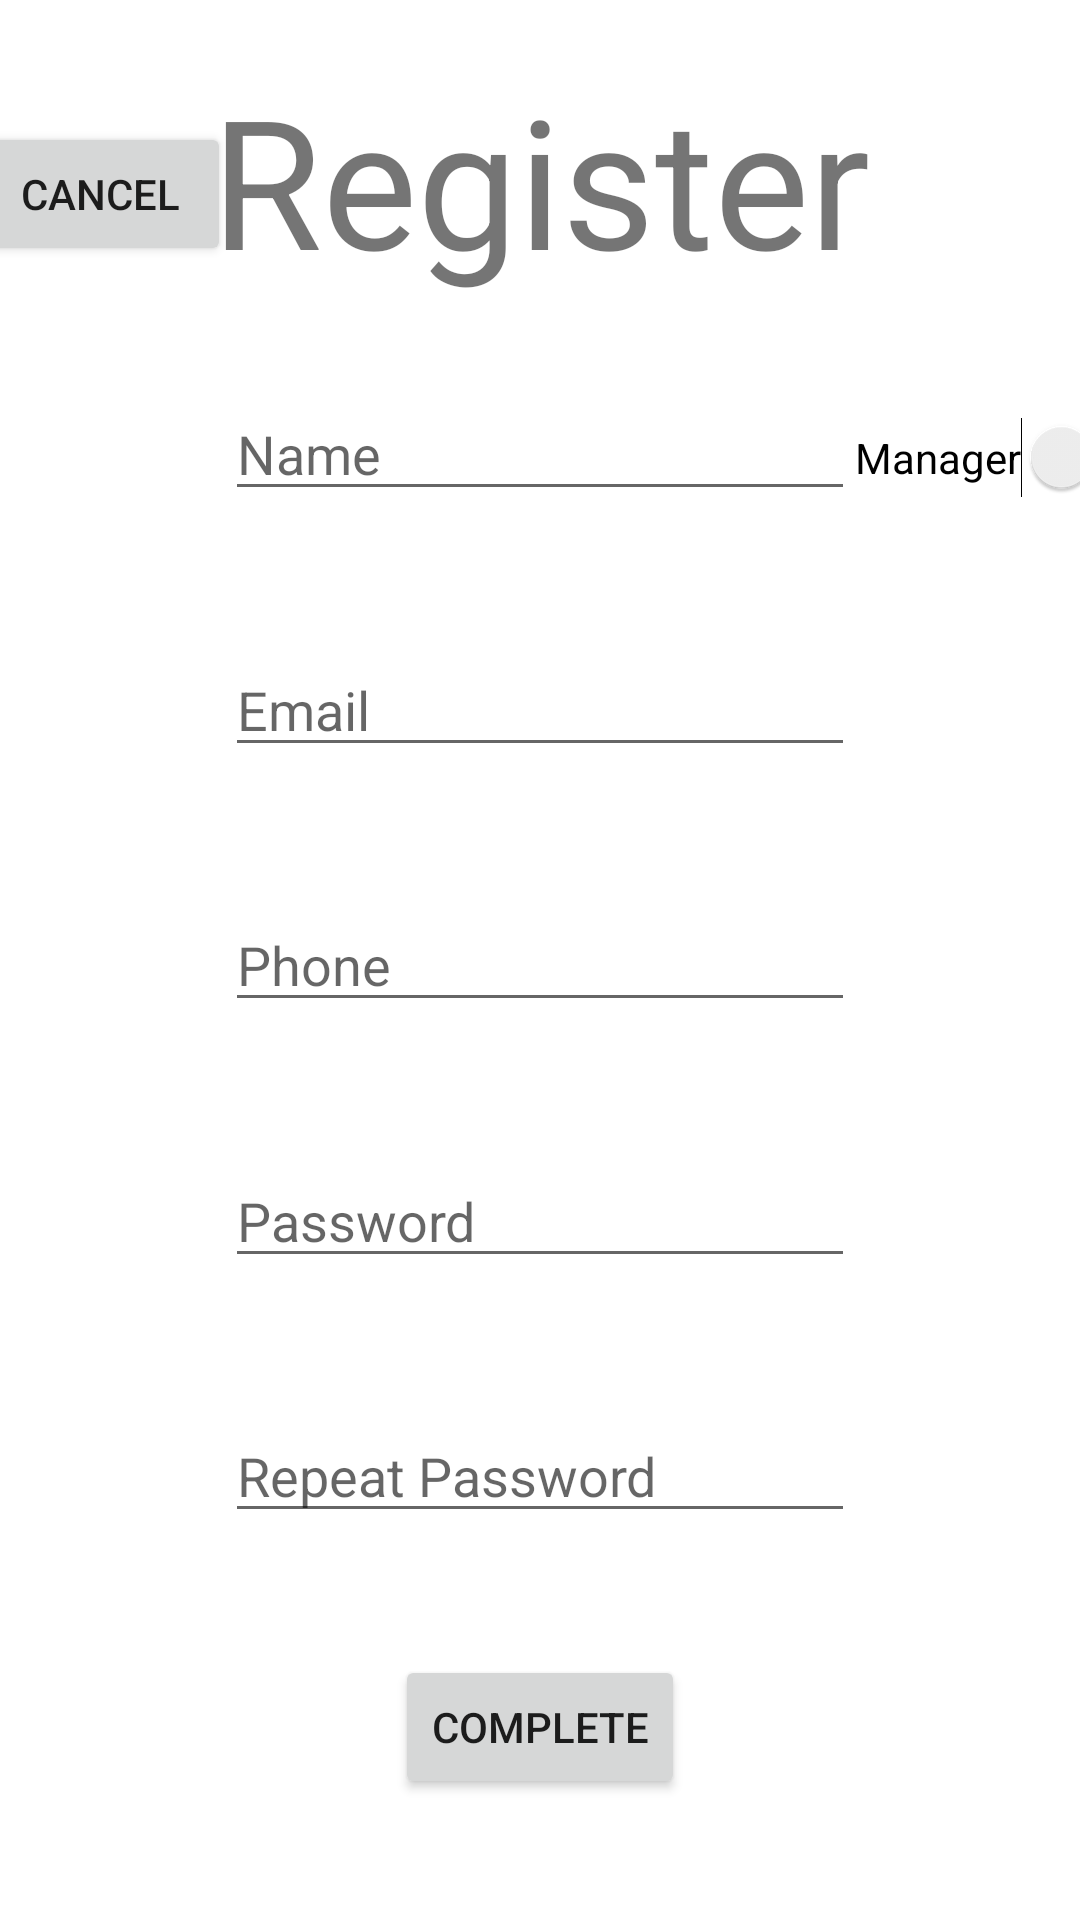

Layout XML and referenced resources for this Android screen:
<!-- AndroidManifest.xml: application theme Theme.OnlineVotingSystemProject -->
<!-- res/layout/activity_create_account.xml -->
<?xml version="1.0" encoding="utf-8"?>
<androidx.constraintlayout.widget.ConstraintLayout xmlns:android="http://schemas.android.com/apk/res/android"
    xmlns:app="http://schemas.android.com/apk/res-auto"
    xmlns:tools="http://schemas.android.com/tools"
    android:layout_width="match_parent"
    android:layout_height="match_parent"
    tools:context=".ui.CreateAccount.CreateAccountActivity">

    <TextView
        android:id="@+id/textView"
        android:layout_width="229dp"
        android:layout_height="90dp"
        android:text="Register"
        android:textAlignment="center"
        android:textSize="60sp"
        app:layout_constraintBottom_toTopOf="@+id/editTextName"
        app:layout_constraintEnd_toEndOf="parent"
        app:layout_constraintStart_toStartOf="parent"
        app:layout_constraintTop_toTopOf="parent" />

    <EditText
        android:id="@+id/editTextName"
        android:layout_width="wrap_content"
        android:layout_height="wrap_content"
        android:ems="10"
        android:hint="Name"
        android:inputType="textPersonName"
        app:layout_constraintBottom_toTopOf="@+id/editTextPhone"
        app:layout_constraintEnd_toEndOf="parent"
        app:layout_constraintStart_toStartOf="parent"
        app:layout_constraintTop_toTopOf="parent" />

    <EditText
        android:id="@+id/editTextEmailAddress"
        android:layout_width="wrap_content"
        android:layout_height="wrap_content"
        android:ems="10"
        android:hint="Email"
        android:inputType="textEmailAddress"
        app:layout_constraintBottom_toTopOf="@+id/editTextPhone"
        app:layout_constraintEnd_toEndOf="parent"
        app:layout_constraintStart_toStartOf="parent"
        app:layout_constraintTop_toBottomOf="@+id/editTextName" />

    <EditText
        android:id="@+id/editTextPhone"
        android:layout_width="wrap_content"
        android:layout_height="wrap_content"
        android:ems="10"
        android:hint="Phone"
        android:inputType="phone"
        app:layout_constraintBottom_toBottomOf="parent"
        app:layout_constraintEnd_toEndOf="parent"
        app:layout_constraintStart_toStartOf="parent"
        app:layout_constraintTop_toTopOf="parent" />

    <EditText
        android:id="@+id/editTextPassword"
        android:layout_width="wrap_content"
        android:layout_height="wrap_content"
        android:ems="10"
        android:hint="Password"
        android:inputType="textPassword"
        app:layout_constraintBottom_toTopOf="@+id/editTextConfirmationPassword"
        app:layout_constraintEnd_toEndOf="parent"
        app:layout_constraintStart_toStartOf="parent"
        app:layout_constraintTop_toBottomOf="@+id/editTextPhone" />

    <EditText
        android:id="@+id/editTextConfirmationPassword"
        android:layout_width="wrap_content"
        android:layout_height="wrap_content"
        android:ems="10"
        android:hint="Repeat Password"
        android:inputType="textPassword"
        app:layout_constraintBottom_toBottomOf="parent"
        app:layout_constraintEnd_toEndOf="parent"
        app:layout_constraintStart_toStartOf="parent"
        app:layout_constraintTop_toBottomOf="@+id/editTextPhone" />

    <Button
        android:id="@+id/buttonCancel"
        android:layout_width="wrap_content"
        android:layout_height="wrap_content"
        android:text="Cancel"
        app:layout_constraintBottom_toTopOf="@+id/editTextName"
        app:layout_constraintEnd_toStartOf="@+id/textView"
        app:layout_constraintStart_toStartOf="parent"
        app:layout_constraintTop_toTopOf="parent" />

    <Button
        android:id="@+id/buttonComplete"
        android:layout_width="wrap_content"
        android:layout_height="wrap_content"
        android:text="Complete"
        app:layout_constraintBottom_toBottomOf="parent"
        app:layout_constraintEnd_toEndOf="parent"
        app:layout_constraintStart_toStartOf="parent"
        app:layout_constraintTop_toBottomOf="@+id/editTextConfirmationPassword" />

    <Switch
        android:id="@+id/managerToggle"
        android:layout_width="wrap_content"
        android:layout_height="wrap_content"
        android:text="Manager"
        app:layout_constraintBottom_toBottomOf="parent"
        app:layout_constraintEnd_toEndOf="parent"
        app:layout_constraintHorizontal_bias="0.0"
        app:layout_constraintStart_toEndOf="@+id/editTextName"
        app:layout_constraintTop_toTopOf="parent"
        app:layout_constraintVertical_bias="0.227" />

</androidx.constraintlayout.widget.ConstraintLayout>
<!-- resources referenced by this layout -->
<resources>
  <style name="Theme.OnlineVotingSystemProject" parent="Theme.MaterialComponents.DayNight.DarkActionBar">
          
          <item name="colorPrimary">@color/purple_500</item>
          <item name="colorPrimaryVariant">@color/purple_700</item>
          <item name="colorOnPrimary">@color/white</item>
          
          <item name="colorSecondary">@color/teal_200</item>
          <item name="colorSecondaryVariant">@color/teal_700</item>
          <item name="colorOnSecondary">@color/black</item>
          
          <item name="android:statusBarColor">?attr/colorPrimaryVariant</item>
          
      </style>
  <!-- not gathered from this repository: default colours our renderer supplied (Android Studio template values) -->
  <color name="purple_500">#FF6200EE</color>
  <color name="purple_700">#FF3700B3</color>
  <color name="teal_200">#FF03DAC5</color>
  <color name="teal_700">#FF018786</color>
  <color name="black">#FF000000</color>
  <color name="white">#FFFFFFFF</color>
</resources>
